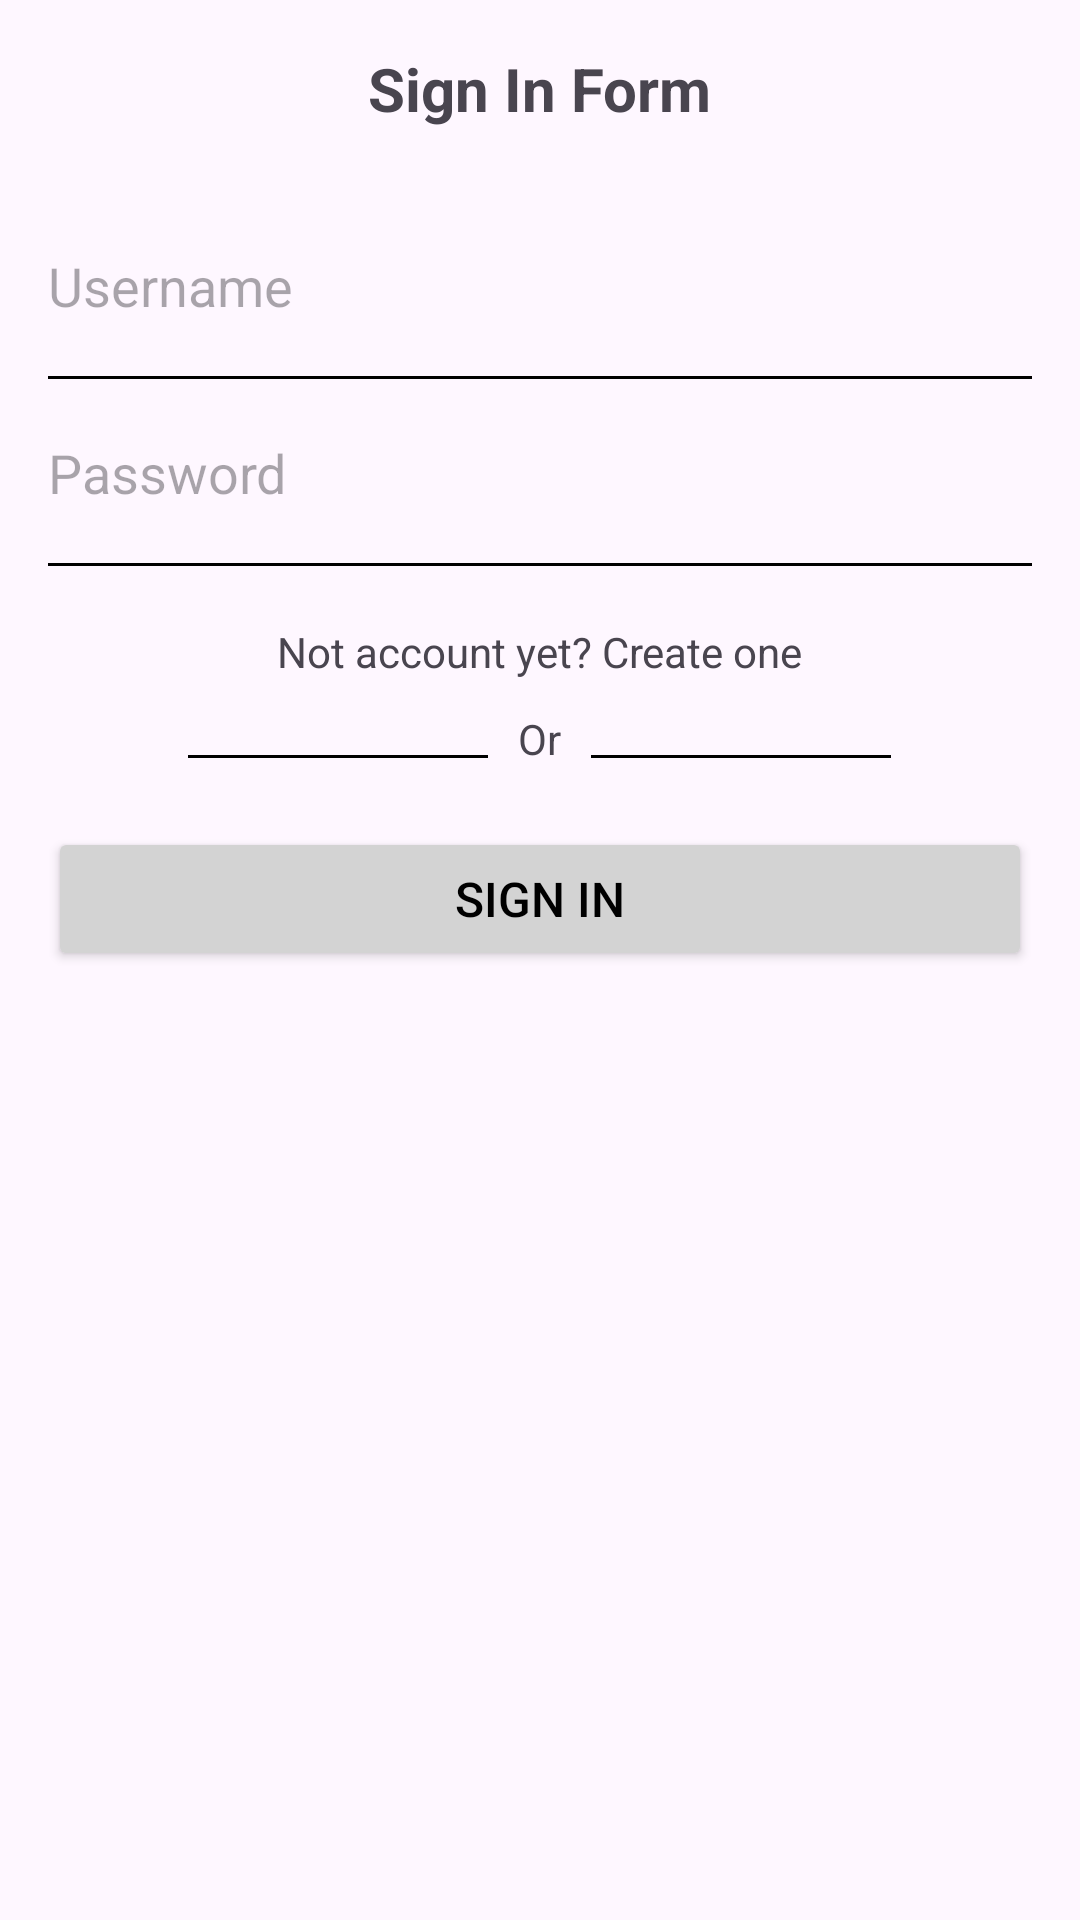

Produce the Android XML layout that renders to this screen, including the resource entries it uses.
<!-- AndroidManifest.xml: application theme Theme.Lab1Layout -->
<!-- res/layout/relative_layout.xml -->
<?xml version="1.0" encoding="utf-8"?>
<RelativeLayout
    xmlns:android="http://schemas.android.com/apk/res/android"
    android:layout_width="match_parent"
    android:layout_height="match_parent"
    android:padding="16dp">

    <TextView
        android:id="@+id/tv_title"
        android:layout_width="wrap_content"
        android:layout_height="wrap_content"
        android:text="Sign In Form"
        android:textSize="20sp"
        android:textStyle="bold"
        android:layout_centerHorizontal="true"
        android:layout_marginBottom="20dp"
        android:layout_alignParentTop="true" />

    <EditText
        android:id="@+id/et_username"
        android:layout_width="match_parent"
        android:layout_height="wrap_content"
        android:hint="Username"
        android:background="@null"
        android:layout_below="@+id/tv_title"
        android:layout_marginTop="20dp"
        android:inputType="text"
        android:paddingBottom="8dp"
        android:singleLine="true"
        android:layout_marginBottom="10dp" />



    <View
        android:layout_width="match_parent"
        android:layout_height="1dp"
        android:layout_below="@id/et_username"
        android:background="#000" />

    <EditText
        android:id="@+id/et_password"
        android:layout_width="match_parent"
        android:layout_height="wrap_content"
        android:hint="Password"
        android:background="@null"
        android:layout_below="@+id/et_username"
        android:layout_marginTop="20dp"
        android:inputType="textPassword"
        android:paddingBottom="8dp"
        android:singleLine="true"
        android:layout_marginBottom="10dp" />

    <View
        android:layout_width="match_parent"
        android:layout_height="1dp"
        android:layout_below="@id/et_password"
        android:background="#000" />

    <TextView
        android:id="@+id/tv_create_account"
        android:layout_width="wrap_content"
        android:layout_height="wrap_content"
        android:text="Not account yet? Create one"
        android:layout_below="@+id/et_password"
        android:layout_marginTop="20dp"
        android:layout_centerHorizontal="true" />

    <TextView
        android:id="@+id/tv_or"
        android:layout_width="wrap_content"
        android:layout_height="wrap_content"
        android:text="Or"
        android:layout_below="@+id/tv_create_account"
        android:layout_marginTop="10dp"
        android:layout_centerHorizontal="true" />

    <View
        android:layout_width="100dp"
        android:layout_height="1dp"
        android:layout_toLeftOf="@+id/tv_or"
        android:layout_alignBaseline="@+id/tv_or"
        android:layout_marginRight="10dp"
        android:background="#000" />

    <View
        android:layout_width="100dp"
        android:layout_height="1dp"
        android:layout_toRightOf="@+id/tv_or"
        android:layout_alignBaseline="@+id/tv_or"
        android:layout_marginLeft="10dp"
        android:background="#000" />

    <Button
        android:id="@+id/btn_sign_in"
        android:layout_width="match_parent"
        android:layout_height="wrap_content"
        android:text="SIGN IN"
        android:layout_below="@+id/tv_or"
        android:layout_marginTop="20dp"
        android:backgroundTint="#D3D3D3"
        android:textColor="#000000"
        android:textSize="16sp"/>
</RelativeLayout>
<!-- resources referenced by this layout -->
<resources>
  <style name="Theme.Lab1Layout" parent="Base.Theme.Lab1Layout" />
  <style name="Base.Theme.Lab1Layout" parent="Theme.Material3.DayNight.NoActionBar">
          
          
      </style>
</resources>
